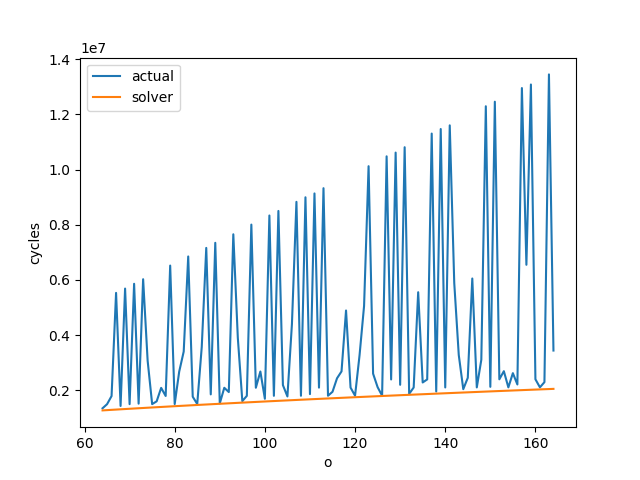

Data behind this chart, as committed beside it:
I, O, R, C, P, Q, solver, actual
64, 64, 64, 64, 3, 3, 1267470, 1344384
64, 65, 64, 64, 3, 3, 1277490, 1492679
64, 66, 64, 64, 3, 3, 1287430, 1787150
64, 67, 64, 64, 3, 3, 1297300, 5528756
64, 68, 64, 64, 3, 3, 1307110, 1428408
64, 69, 64, 64, 3, 3, 1316840, 5684910
64, 70, 64, 64, 3, 3, 1326500, 1493994
64, 71, 64, 64, 3, 3, 1336090, 5858831
64, 72, 64, 64, 3, 3, 1345620, 1512432
64, 73, 64, 64, 3, 3, 1355090, 6023869
64, 74, 64, 64, 3, 3, 1364500, 3069594
64, 75, 64, 64, 3, 3, 1373850, 1495309
64, 76, 64, 64, 3, 3, 1383130, 1596114
64, 77, 64, 64, 3, 3, 1392340, 2084251
64, 78, 64, 64, 3, 3, 1401510, 1790178
64, 79, 64, 64, 3, 3, 1410630, 6518981
64, 80, 64, 64, 3, 3, 1419680, 1496624
64, 81, 64, 64, 3, 3, 1428680, 2673774
64, 82, 64, 64, 3, 3, 1437630, 3401442
64, 83, 64, 64, 3, 3, 1446510, 6849056
64, 84, 64, 64, 3, 3, 1455370, 1764126
64, 85, 64, 64, 3, 3, 1464150, 1497939
64, 86, 64, 64, 3, 3, 1473060, 3567366
64, 87, 64, 64, 3, 3, 1481590, 7159317
64, 88, 64, 64, 3, 3, 1490240, 1848132
64, 89, 64, 64, 3, 3, 1498830, 7344169
64, 90, 64, 64, 3, 3, 1507430, 1520460
64, 91, 64, 64, 3, 3, 1515910, 2087677
64, 92, 64, 64, 3, 3, 1524350, 1932138
64, 93, 64, 64, 3, 3, 1532770, 7653063
64, 94, 64, 64, 3, 3, 1541150, 3899214
64, 95, 64, 64, 3, 3, 1549470, 1604502
64, 96, 64, 64, 3, 3, 1557770, 1794720
64, 97, 64, 64, 3, 3, 1566030, 8004210
64, 98, 64, 64, 3, 3, 1574220, 2089390
64, 99, 64, 64, 3, 3, 1582380, 2677668
64, 100, 64, 64, 3, 3, 1590500, 1688950
64, 101, 64, 64, 3, 3, 1598620, 8334280
64, 102, 64, 64, 3, 3, 1606680, 1796234
64, 103, 64, 64, 3, 3, 1614680, 8499315
64, 104, 64, 64, 3, 3, 1622630, 2184156
64, 105, 64, 64, 3, 3, 1630580, 1773398
64, 106, 64, 64, 3, 3, 1638470, 4396748
64, 107, 64, 64, 3, 3, 1646340, 8829386
64, 108, 64, 64, 3, 3, 1654160, 1797748
64, 109, 64, 64, 3, 3, 1661960, 8994421
64, 110, 64, 64, 3, 3, 1669720, 1857845
64, 111, 64, 64, 3, 3, 1677450, 9134301
64, 112, 64, 64, 3, 3, 1685150, 2092816
64, 113, 64, 64, 3, 3, 1692800, 9324492
64, 114, 64, 64, 3, 3, 1700440, 1799260
64, 115, 64, 64, 3, 3, 1708050, 1942292
64, 116, 64, 64, 3, 3, 1715590, 2431476
64, 117, 64, 64, 3, 3, 1723130, 2681560
64, 118, 64, 64, 3, 3, 1730630, 4890008
64, 119, 64, 64, 3, 3, 1738100, 2094482
64, 120, 64, 64, 3, 3, 1745550, 1800720
64, 121, 64, 64, 3, 3, 1752960, 3271858
64, 122, 64, 64, 3, 3, 1760340, 5055772
64, 123, 64, 64, 3, 3, 1767730, 10121793
... 41 more rows
